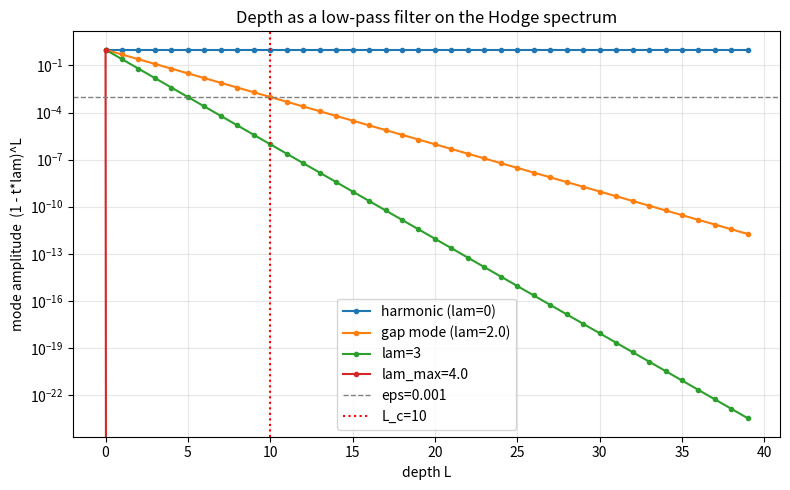

Reproduce this figure in Python.
"""Visualization: depth acts as a low-pass filter on the Hodge spectrum.

Plots the per-mode amplitude (1 - t*lam)^L versus depth L for the harmonic
mode (lam=0) and several non-harmonic eigenvalues, and marks the critical
depth L_c at which the spectral-gap mode falls below a tolerance eps.
"""
from __future__ import annotations
import math
import numpy as np
import matplotlib.pyplot as plt


def main() -> None:
    mu: float = 2.0          # spectral gap (smallest nonzero eigenvalue)
    lam_max: float = 4.0
    t: float = 1.0 / lam_max # normalized step
    eps: float = 1e-3
    Lc: int = max(0, math.ceil(math.log(eps) / math.log(1 - t * mu)))

    depths = np.arange(0, 40)
    fig, ax = plt.subplots(figsize=(8, 5))
    for lam, label in [(0.0, "harmonic (lam=0)"),
                       (mu, f"gap mode (lam={mu})"),
                       (3.0, "lam=3"),
                       (lam_max, f"lam_max={lam_max}")]:
        amp = (1 - t * lam) ** depths
        ax.plot(depths, amp, marker="o", ms=3, label=label)

    ax.axhline(eps, color="gray", ls="--", lw=1, label=f"eps={eps}")
    ax.axvline(Lc, color="red", ls=":", lw=1.5, label=f"L_c={Lc}")
    ax.set_yscale("log")
    ax.set_xlabel("depth L")
    ax.set_ylabel("mode amplitude  (1 - t*lam)^L")
    ax.set_title("Depth as a low-pass filter on the Hodge spectrum")
    ax.legend()
    ax.grid(True, which="both", alpha=0.3)
    fig.tight_layout()
    fig.savefig("hodge_depth_filter.png", dpi=150)
    print("wrote hodge_depth_filter.png ; L_c =", Lc)


if __name__ == "__main__":
    main()
